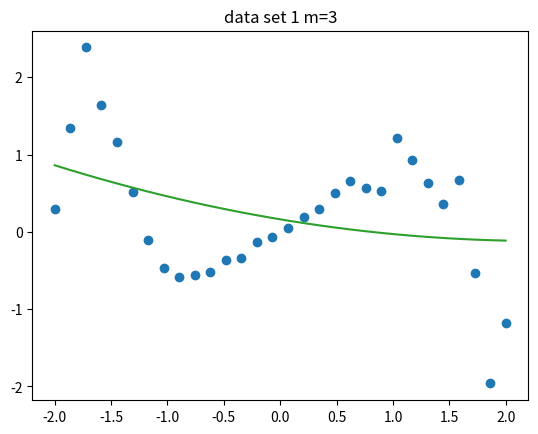

Reproduce this figure in Python.
#!/usr/bin/env python3

from math import sqrt
import numpy as np
import matplotlib.pyplot as plt

n = 30
start = -2
stop = 2
x = np.linspace(start,stop,n)
eps = 1
np.random.seed(1)
e = np.random.random((n)) * eps
y = x*(np.cos(e+0.5*x**3)+np.sin(0.5*x**3))
plt.plot(x,y,'o')

m = 3
# m = 8
A = np.zeros((n,m)) #making a matrix with the right size

for i in range(m): #this is rows
    for j in range(n): #this is columns
        A[j][i] = (x[j])**i #changing at eatch place from 0 to rigth number


# QR-factorisation
q, r = np.linalg.qr(A) #this gives q and R1

def cholesky(B):
    """Facorise and return av lower triangular matrix
    """
    lengthB = len(B)
    L = np.zeros((lengthB, lengthB))
    D = np.zeros((lengthB, lengthB))
    new_A = B
    for k in range(lengthB):
        L[:, k] = new_A[:, k] / new_A[k][k]
        new_L = L[:, k].reshape(1,lengthB)
        D[k][k] = new_A[k][k]
        tmp_L = np.dot(new_L.T, new_L)
        tmp_Matrix = np.dot(D[k][k], tmp_L)
        # L[:,k] = new_L
        new_A = new_A - tmp_Matrix
        # L[:,k] = new_A[:,k]/abs(new_A[k][k])
        L[:,k] = new_A[:,k]
    new_D = np.sqrt(D)
    R = np.dot(L, new_D)
    return R

def forward_subsitution(R, b):
    lengthR = len(R)
    z = np.zeros(lengthR)
    sum = 0
    for i in range(0, lengthR):
        for j in range(0,i):
            sum += (R[i][j]*z[j])

        z[i] = (b[i] - sum) / R[i][i]
    return z

def back_substitution(R1, bhat):
    lengthr = len(R1)
    l = lengthr-1 #since python start counting at 0
    sum = 0
    # bhat = np.dot(q.T,y)
    z = np.zeros(lengthr)
    z[l] = bhat[l]/R1[l][l]
    i = m-1
    while i >= 0:
        sum = 0
        for j in range(i+1,l+1):
            sum += R1[i][j]*z[j]
        z[i] = (bhat[i] - sum)/R1[i][i]
        i -= 1
    return z

def polynominals(x, z):
    polynom = 0
    for j in range(m):
        polynom += z[j]*x**(j)
    return polynom

CholeskyB = np.dot(A.T, A)
#finding the Condition numbers
condA = np.linalg.cond(A)
condB = np.linalg.cond(CholeskyB)
print("Condition number of A is: ", condA, "Condition number of B is: ", condB)
#calling cholesky and doing forward and backsubstitution
CholeskyR = cholesky(CholeskyB)
CholeskyX = np.dot(A.T, y)
CholeskyForwSub = forward_subsitution(CholeskyR, CholeskyX)
new_Z = back_substitution(CholeskyR.T, CholeskyForwSub)
#finding the polynom
CholeskyP = polynominals(x, new_Z)
#using backsubstitution on r from QR factorisation then finding the polynom
z = back_substitution(r, np.dot(q.T,y))
p = polynominals(x,z)
#plotting both task 1 and 2
plt.plot(x, CholeskyP)
plt.plot(x, p)
plt.title("data set 1 m=3")
plt.savefig('dataset1_m=3.pdf')
plt.show()
